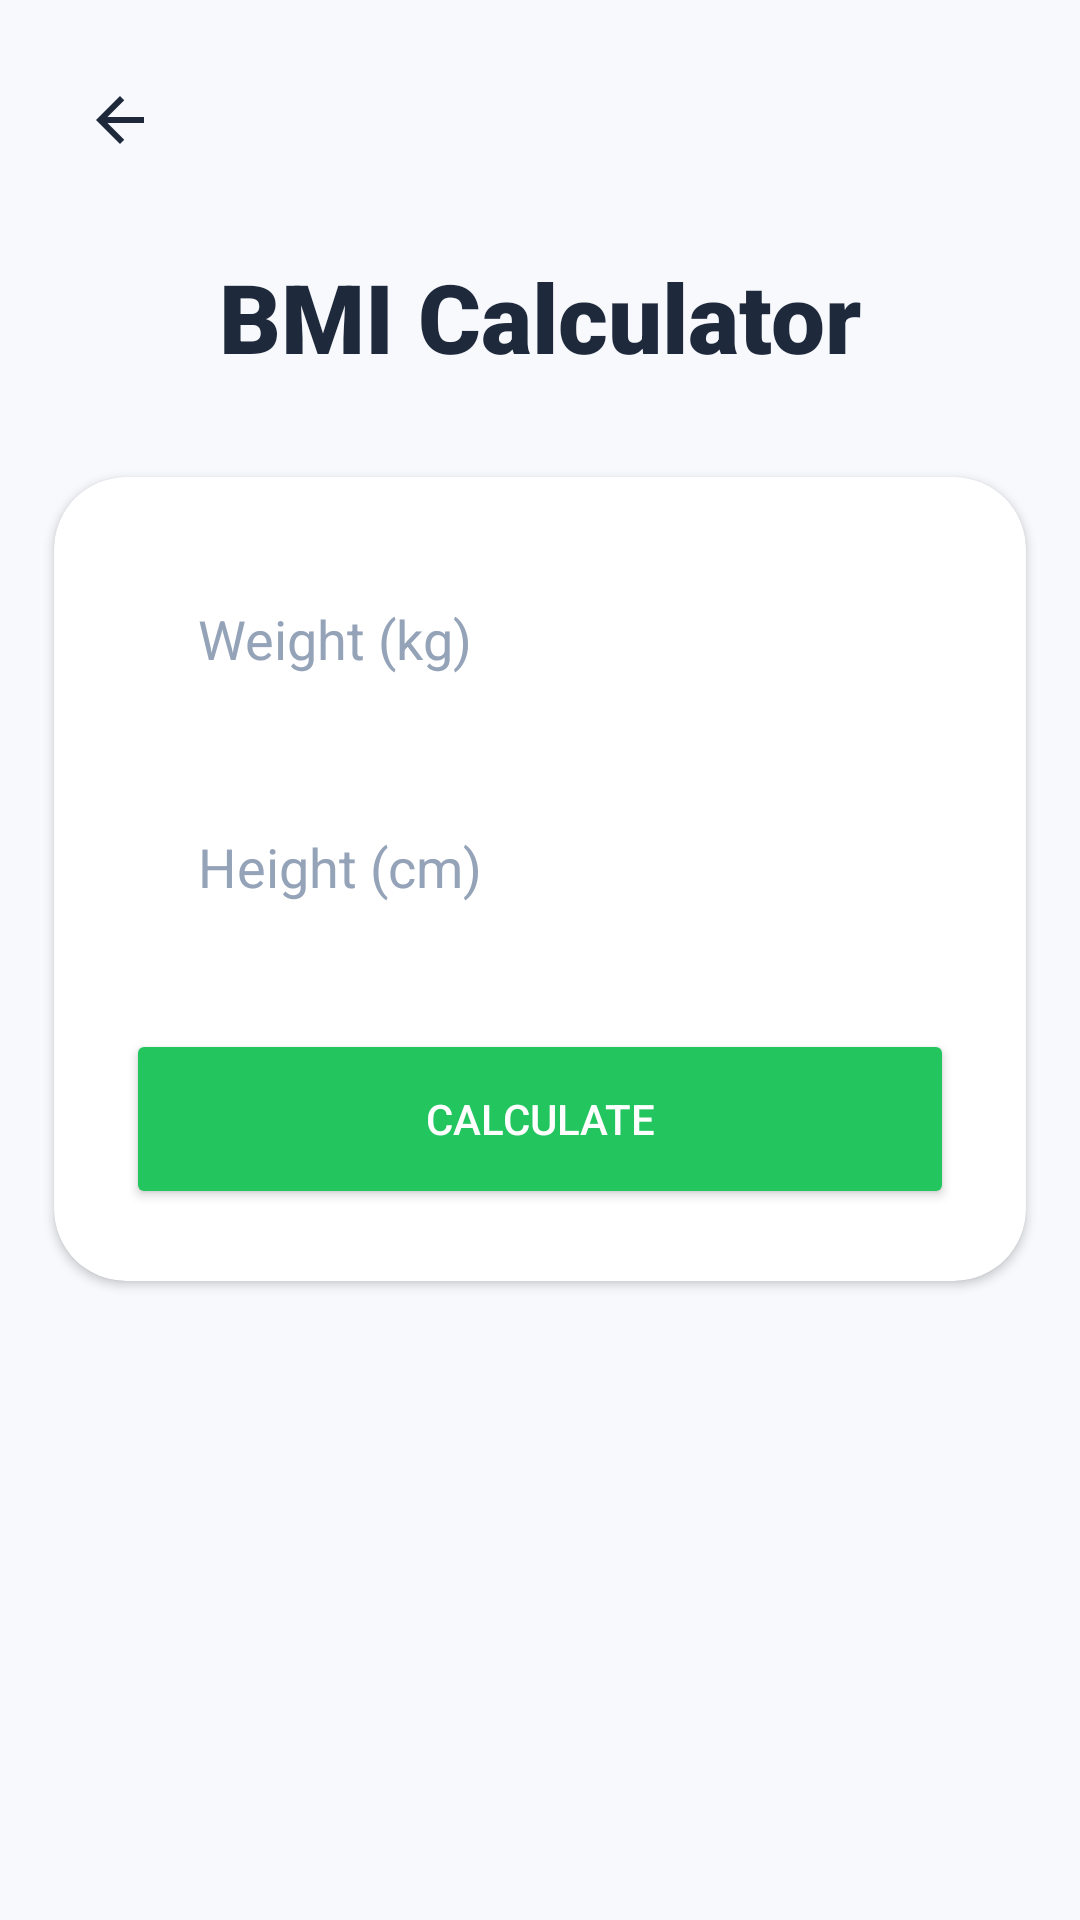

Produce the Android XML layout that renders to this screen, including the resource entries it uses.
<!-- AndroidManifest.xml: application theme Theme.Fitpulse -->
<!-- res/layout/activity_bmi.xml -->
<?xml version="1.0" encoding="utf-8"?>
<androidx.constraintlayout.widget.ConstraintLayout xmlns:android="http://schemas.android.com/apk/res/android"
    xmlns:app="http://schemas.android.com/apk/res-auto"
    xmlns:tools="http://schemas.android.com/tools"
    android:id="@+id/bmi_main"
    android:layout_width="match_parent"
    android:layout_height="match_parent"
    android:background="@color/bg_light"
    tools:context=".BmiActivity">

    <ImageView
        android:id="@+id/btn_back_arrow"
        android:layout_width="48dp"
        android:layout_height="48dp"
        android:layout_marginStart="16dp"
        android:layout_marginTop="16dp"
        android:background="?attr/selectableItemBackgroundBorderless"
        android:clickable="true"
        android:focusable="true"
        android:padding="12dp"
        android:src="@drawable/ic_back_arrow"
        android:contentDescription="Back"
        app:layout_constraintStart_toStartOf="parent"
        app:layout_constraintTop_toTopOf="parent"
        app:tint="@color/text_main" />

    <TextView
        android:id="@+id/tv_bmi_title"
        android:layout_width="wrap_content"
        android:layout_height="wrap_content"
        android:layout_marginTop="20dp"
        android:fontFamily="sans-serif-black"
        android:text="@string/bmi_calc"
        android:textColor="@color/text_main"
        android:textSize="32sp"
        app:layout_constraintEnd_toEndOf="parent"
        app:layout_constraintStart_toStartOf="parent"
        app:layout_constraintTop_toBottomOf="@id/btn_back_arrow" />

    <com.google.android.material.card.MaterialCardView
        android:id="@+id/card_bmi_input"
        android:layout_width="0dp"
        android:layout_height="wrap_content"
        android:layout_marginTop="32dp"
        app:cardBackgroundColor="@color/white"
        app:cardCornerRadius="24dp"
        app:cardElevation="2dp"
        app:strokeWidth="0dp"
        app:layout_constraintEnd_toEndOf="parent"
        app:layout_constraintStart_toStartOf="parent"
        app:layout_constraintTop_toBottomOf="@id/tv_bmi_title"
        app:layout_constraintWidth_percent="0.9">

        <LinearLayout
            android:layout_width="match_parent"
            android:layout_height="wrap_content"
            android:orientation="vertical"
            android:padding="24dp">

            <EditText
                android:id="@+id/et_bmi_weight"
                android:layout_width="match_parent"
                android:layout_height="60dp"
                android:background="@drawable/bg_input_field"
                android:backgroundTint="#F1F3F5"
                android:hint="@string/weight_hint"
                android:inputType="numberDecimal"
                android:paddingStart="24dp"
                android:paddingEnd="24dp"
                android:textColor="@color/text_main"
                android:textColorHint="@color/text_hint"
                android:autofillHints="none" />

            <EditText
                android:id="@+id/et_bmi_height"
                android:layout_width="match_parent"
                android:layout_height="60dp"
                android:layout_marginTop="16dp"
                android:background="@drawable/bg_input_field"
                android:backgroundTint="#F1F3F5"
                android:hint="@string/height_hint"
                android:inputType="numberDecimal"
                android:paddingStart="24dp"
                android:paddingEnd="24dp"
                android:textColor="@color/text_main"
                android:textColorHint="@color/text_hint"
                android:autofillHints="none" />

            <Button
                android:id="@+id/btn_calculate_bmi"
                android:layout_width="match_parent"
                android:layout_height="60dp"
                android:layout_marginTop="24dp"
                android:backgroundTint="@color/green_end"
                android:text="@string/calculate"
                android:textColor="@color/white"
                android:fontFamily="sans-serif-medium"
                app:cornerRadius="16dp" />

        </LinearLayout>
    </com.google.android.material.card.MaterialCardView>

    <TextView
        android:id="@+id/tv_bmi_result"
        android:layout_width="0dp"
        android:layout_height="wrap_content"
        android:layout_marginTop="24dp"
        android:gravity="center"
        android:textColor="@color/text_main"
        android:textSize="24sp"
        android:textStyle="bold"
        app:layout_constraintEnd_toEndOf="@id/card_bmi_input"
        app:layout_constraintStart_toStartOf="@id/card_bmi_input"
        app:layout_constraintTop_toBottomOf="@id/card_bmi_input" />

</androidx.constraintlayout.widget.ConstraintLayout>
<!-- resources referenced by this layout -->
<resources>
  <color name="bg_light">#F8F9FD</color>
  <color name="green_end">#22C55E</color>
  <color name="text_hint">#94A3B8</color>
  <color name="text_main">#1E293B</color>
  <color name="white">#FFFFFFFF</color>
  <!-- drawable ic_back_arrow (drawable) -->
  <vector xmlns:android="http://schemas.android.com/apk/res/android"
      android:width="24dp"
      android:height="24dp"
      android:viewportWidth="24"
      android:viewportHeight="24">
    <path
        android:fillColor="#004D7A"
        android:pathData="M20,11H7.83l5.59,-5.59L12,4l-8,8 8,8 1.41,-1.41L7.83,13H20v-2z"/>
  </vector>
  <string name="bmi_calc">BMI Calculator</string>
  <string name="calculate">Calculate</string>
  <string name="height_hint">Height (cm)</string>
  <string name="weight_hint">Weight (kg)</string>
  <style name="Theme.Fitpulse" parent="Base.Theme.Fitpulse" />
  <style name="Base.Theme.Fitpulse" parent="Theme.Material3.Light.NoActionBar">
          
          <item name="colorPrimary">@color/accent_blue</item>
          <item name="android:windowBackground">@color/health_bg</item>
          <item name="android:statusBarColor">@android:color/transparent</item>
          <item name="android:windowLightStatusBar">true</item>
      </style>
  <color name="accent_blue">#74B9FF</color>
  <color name="health_bg">#F5F7FA</color>
</resources>
